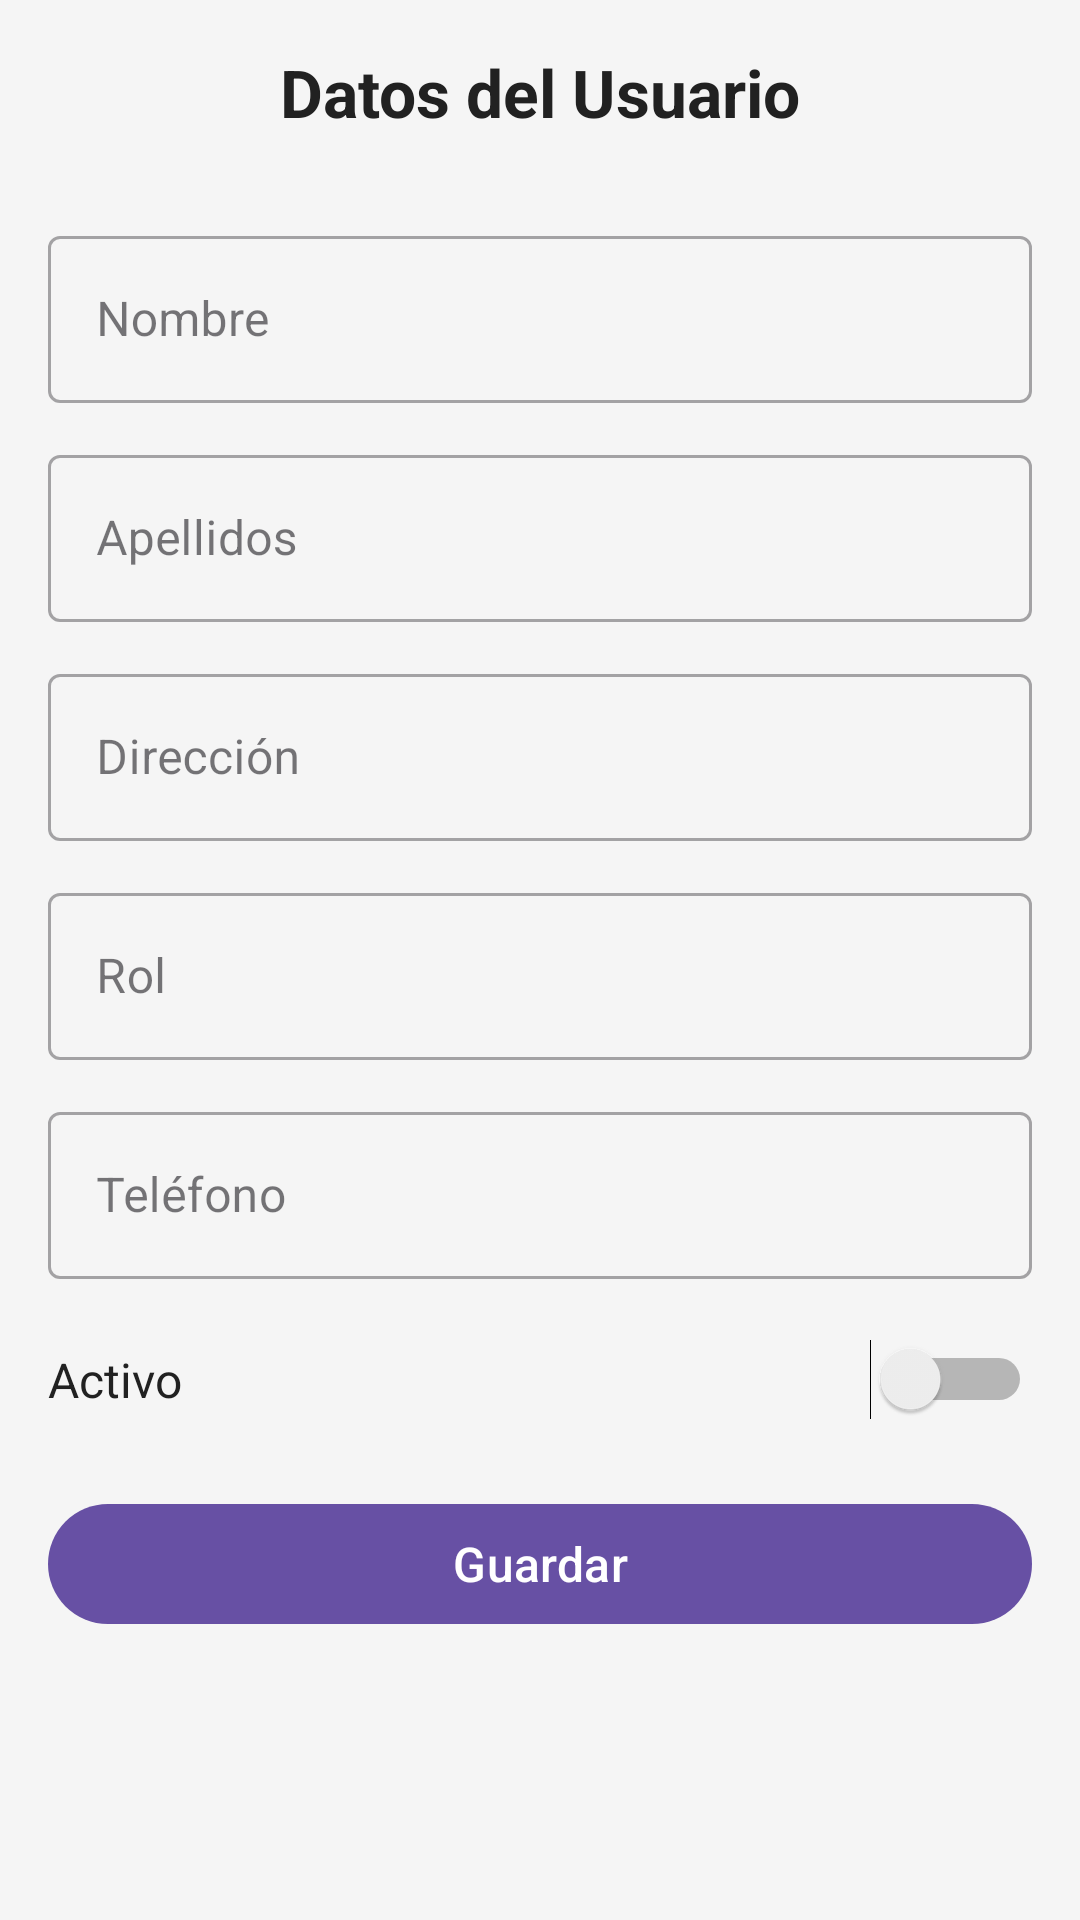

Layout XML and referenced resources for this Android screen:
<!-- AndroidManifest.xml: application theme Theme.App -->
<!-- res/layout/fragment_profile.xml -->
<?xml version="1.0" encoding="utf-8"?>
<androidx.constraintlayout.widget.ConstraintLayout
    xmlns:android="http://schemas.android.com/apk/res/android"
    xmlns:app="http://schemas.android.com/apk/res-auto"
    xmlns:tools="http://schemas.android.com/tools"
    android:layout_width="match_parent"
    android:layout_height="match_parent"
    android:padding="16dp"
    android:background="#F5F5F5">


    <TextView
        android:id="@+id/tvTitulo"
        android:layout_width="0dp"
        android:layout_height="wrap_content"
        android:text="Datos del Usuario"
        android:textSize="22sp"
        android:textStyle="bold"
        android:textColor="#212121"
        android:gravity="center"
        android:paddingBottom="16dp"
        app:layout_constraintTop_toTopOf="parent"
        app:layout_constraintStart_toStartOf="parent"
        app:layout_constraintEnd_toEndOf="parent" />



    <com.google.android.material.textfield.TextInputLayout
        android:id="@+id/tilNombre"
        style="@style/Widget.MaterialComponents.TextInputLayout.OutlinedBox"
        android:layout_width="0dp"
        android:layout_height="wrap_content"
        android:hint="Nombre"
        android:layout_marginTop="12dp"
        app:layout_constraintTop_toBottomOf="@id/tvTitulo"
        app:layout_constraintStart_toStartOf="parent"
        app:layout_constraintEnd_toEndOf="parent">

        <com.google.android.material.textfield.TextInputEditText
            android:id="@+id/etNombre"
            android:layout_width="match_parent"
            android:layout_height="wrap_content"
            android:inputType="textPersonName"
            android:maxLines="1" />
    </com.google.android.material.textfield.TextInputLayout>


    <com.google.android.material.textfield.TextInputLayout
        android:id="@+id/tilApellidos"
        style="@style/Widget.MaterialComponents.TextInputLayout.OutlinedBox"
        android:layout_width="0dp"
        android:layout_height="wrap_content"
        android:hint="Apellidos"
        android:layout_marginTop="12dp"
        app:layout_constraintTop_toBottomOf="@id/tilNombre"
        app:layout_constraintStart_toStartOf="parent"
        app:layout_constraintEnd_toEndOf="parent">

        <com.google.android.material.textfield.TextInputEditText
            android:id="@+id/etApellidos"
            android:layout_width="match_parent"
            android:layout_height="wrap_content"
            android:inputType="textPersonName"
            android:maxLines="1" />
    </com.google.android.material.textfield.TextInputLayout>


    <com.google.android.material.textfield.TextInputLayout
        android:id="@+id/tilDireccion"
        style="@style/Widget.MaterialComponents.TextInputLayout.OutlinedBox"
        android:layout_width="0dp"
        android:layout_height="wrap_content"
        android:hint="Dirección"
        android:layout_marginTop="12dp"
        app:layout_constraintTop_toBottomOf="@id/tilApellidos"
        app:layout_constraintStart_toStartOf="parent"
        app:layout_constraintEnd_toEndOf="parent">

        <com.google.android.material.textfield.TextInputEditText
            android:id="@+id/etDireccion"
            android:layout_width="match_parent"
            android:layout_height="wrap_content"
            android:inputType="textPostalAddress"
            android:maxLines="2" />
    </com.google.android.material.textfield.TextInputLayout>


    <com.google.android.material.textfield.TextInputLayout
        android:id="@+id/tilRol"
        style="@style/Widget.MaterialComponents.TextInputLayout.OutlinedBox"
        android:layout_width="0dp"
        android:layout_height="wrap_content"
        android:hint="Rol"
        android:layout_marginTop="12dp"
        app:layout_constraintTop_toBottomOf="@id/tilDireccion"
        app:layout_constraintStart_toStartOf="parent"
        app:layout_constraintEnd_toEndOf="parent">

        <com.google.android.material.textfield.TextInputEditText
            android:id="@+id/etRol"
            android:layout_width="match_parent"
            android:layout_height="wrap_content"
            android:inputType="text"
            android:maxLines="1" />
    </com.google.android.material.textfield.TextInputLayout>


    <com.google.android.material.textfield.TextInputLayout
        android:id="@+id/tilTelefono"
        style="@style/Widget.MaterialComponents.TextInputLayout.OutlinedBox"
        android:layout_width="0dp"
        android:layout_height="wrap_content"
        android:hint="Teléfono"
        android:layout_marginTop="12dp"
        app:layout_constraintTop_toBottomOf="@id/tilRol"
        app:layout_constraintStart_toStartOf="parent"
        app:layout_constraintEnd_toEndOf="parent">

        <com.google.android.material.textfield.TextInputEditText
            android:id="@+id/etTelefono"
            android:layout_width="match_parent"
            android:layout_height="wrap_content"
            android:inputType="phone"
            android:maxLines="1" />
    </com.google.android.material.textfield.TextInputLayout>

    
    <TextView
        android:id="@+id/tvActivo"
        android:layout_width="wrap_content"
        android:layout_height="wrap_content"
        android:text="Activo"
        android:textSize="16sp"
        android:textColor="#212121"
        android:layout_marginTop="20dp"
        app:layout_constraintTop_toBottomOf="@id/tilTelefono"
        app:layout_constraintStart_toStartOf="parent"
        app:layout_constraintBottom_toBottomOf="@id/switchActivo" />

    <Switch
        android:id="@+id/switchActivo"
        android:layout_width="wrap_content"
        android:layout_height="wrap_content"
        android:layout_marginTop="20dp"
        android:checked="false"
        app:layout_constraintTop_toBottomOf="@id/tilTelefono"
        app:layout_constraintEnd_toEndOf="parent" />


    <com.google.android.material.button.MaterialButton
        android:id="@+id/btnGuardar"
        android:layout_width="0dp"
        android:layout_height="wrap_content"
        android:text="Guardar"
        android:textSize="16sp"
        android:layout_marginTop="24dp"
        app:layout_constraintTop_toBottomOf="@id/switchActivo"
        app:layout_constraintStart_toStartOf="parent"
        app:layout_constraintEnd_toEndOf="parent" />

</androidx.constraintlayout.widget.ConstraintLayout>
<!-- resources referenced by this layout -->
<resources>
  <style name="Theme.App" parent="Base.Theme.App" />
  <style name="Base.Theme.App" parent="Theme.Material3.DayNight.NoActionBar">
          
          
      </style>
</resources>
